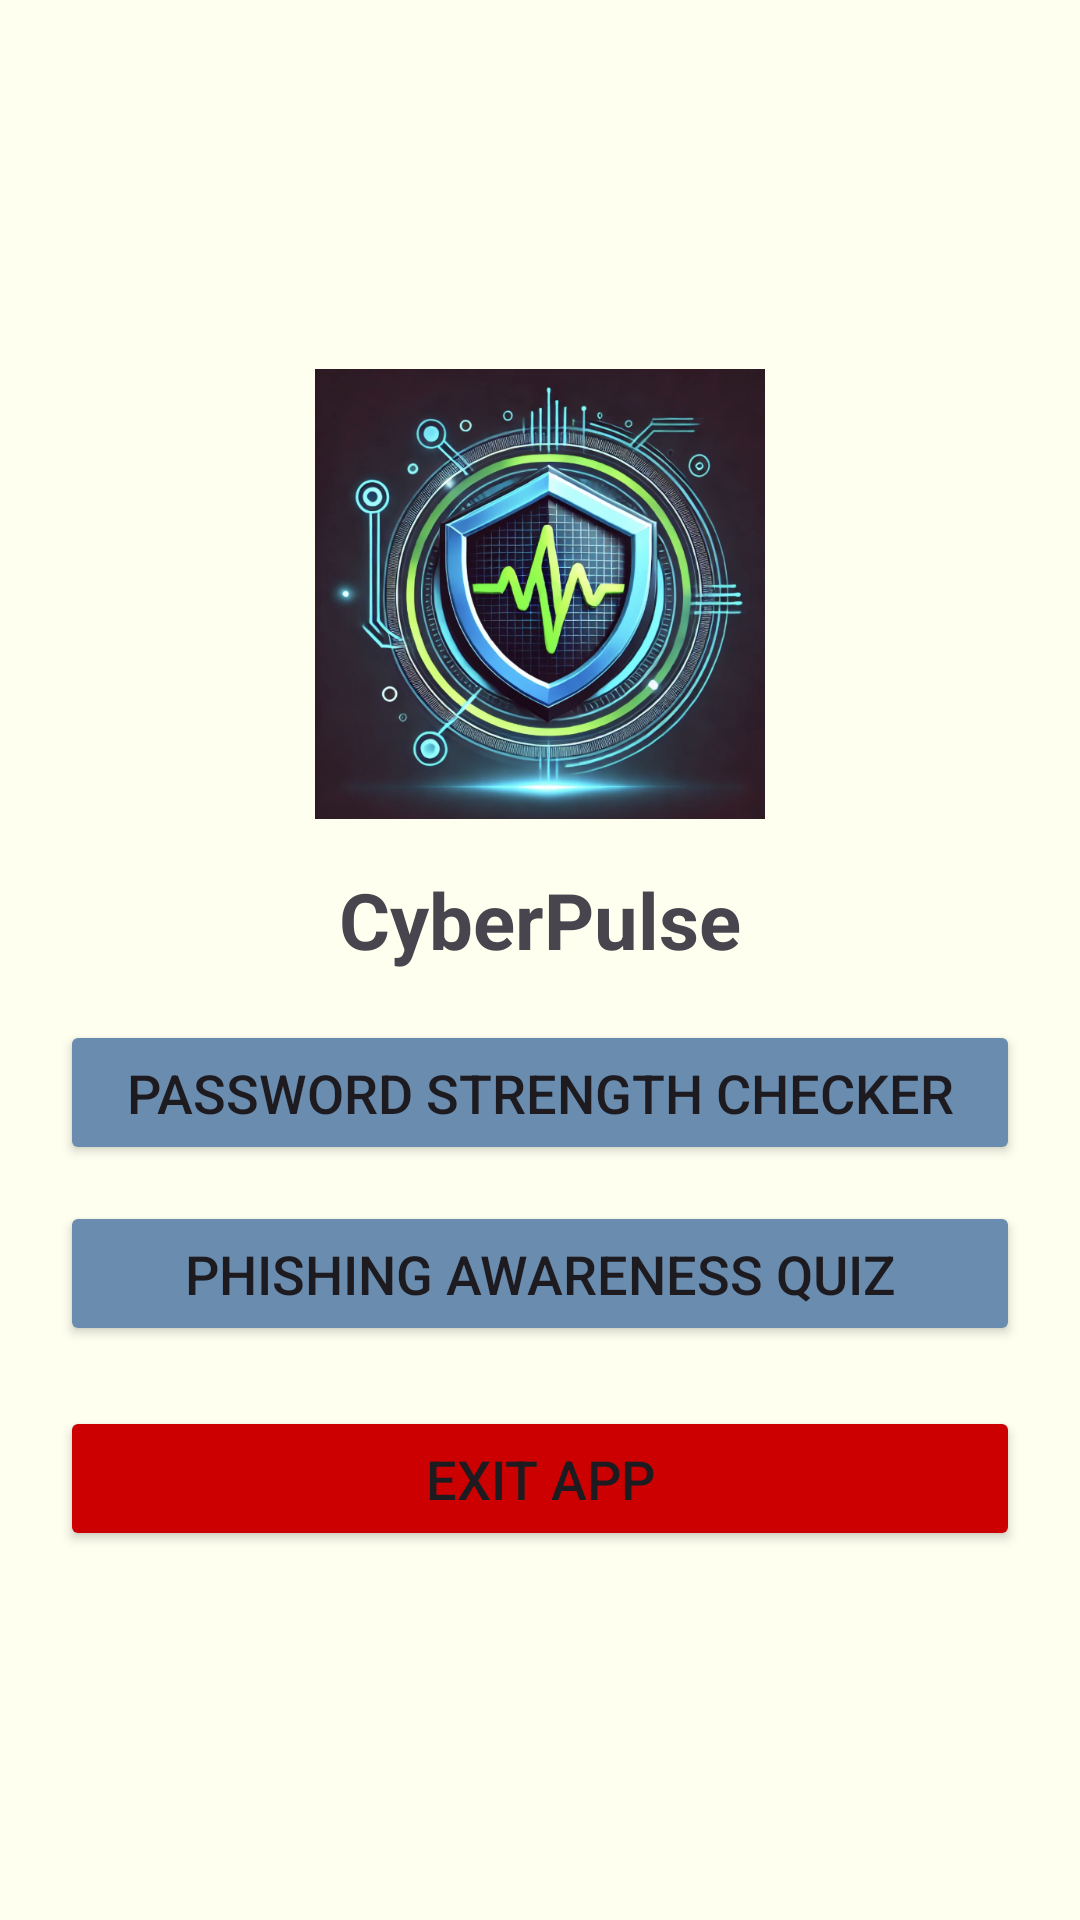

The Android layout XML behind this screen, and the referenced resources:
<!-- AndroidManifest.xml: application theme Theme.CyberPulseNew -->
<!-- res/layout/activity_main.xml -->
<?xml version="1.0" encoding="utf-8"?>
<LinearLayout
    xmlns:android="http://schemas.android.com/apk/res/android"
    android:layout_width="match_parent"
    android:layout_height="match_parent"
    android:gravity="center"
    android:orientation="vertical"
    android:padding="20dp"
    android:background="@color/off_white">

    
    <ImageView
        android:id="@+id/logoImage"
        android:layout_width="150dp"
        android:layout_height="150dp"
        android:src="@drawable/logo"
        android:contentDescription="App Logo"
        android:layout_marginBottom="16dp"/>

    
    <TextView
        android:layout_width="wrap_content"
        android:layout_height="wrap_content"
        android:text="CyberPulse"
        android:textSize="26sp"
        android:textStyle="bold"
        android:layout_marginBottom="16dp"/>

    
    <Button
        android:id="@+id/passwordCheckerButton"
        android:layout_width="match_parent"
        android:layout_height="wrap_content"
        android:text="Password Strength Checker"
        android:padding="12dp"
        android:backgroundTint="@color/blue_pastel"
        android:textSize="18sp"/>

    
    <Button
        android:id="@+id/phishingQuizButton"
        android:layout_width="match_parent"
        android:layout_height="wrap_content"
        android:text="Phishing Awareness Quiz"
        android:padding="12dp"
        android:textSize="18sp"
        android:backgroundTint="@color/blue_pastel"
        android:layout_marginTop="12dp"/>

    
    <Button
        android:id="@+id/exitButton"
        android:layout_width="match_parent"
        android:layout_height="wrap_content"
        android:text="Exit App"
        android:padding="12dp"
        android:textSize="18sp"
        android:layout_marginTop="20dp"
        android:backgroundTint="@android:color/holo_red_dark"/>
</LinearLayout>
<!-- resources referenced by this layout -->
<resources>
  <color name="blue_pastel">#6A8CAF</color>
  <color name="off_white">#FFFFF0</color>
  <!-- drawable logo: png bitmap (drawable, 497621 bytes) -->
  <style name="Theme.CyberPulseNew" parent="Base.Theme.CyberPulseNew" />
  <style name="Base.Theme.CyberPulseNew" parent="Theme.Material3.DayNight.NoActionBar">
          
          
      </style>
</resources>
